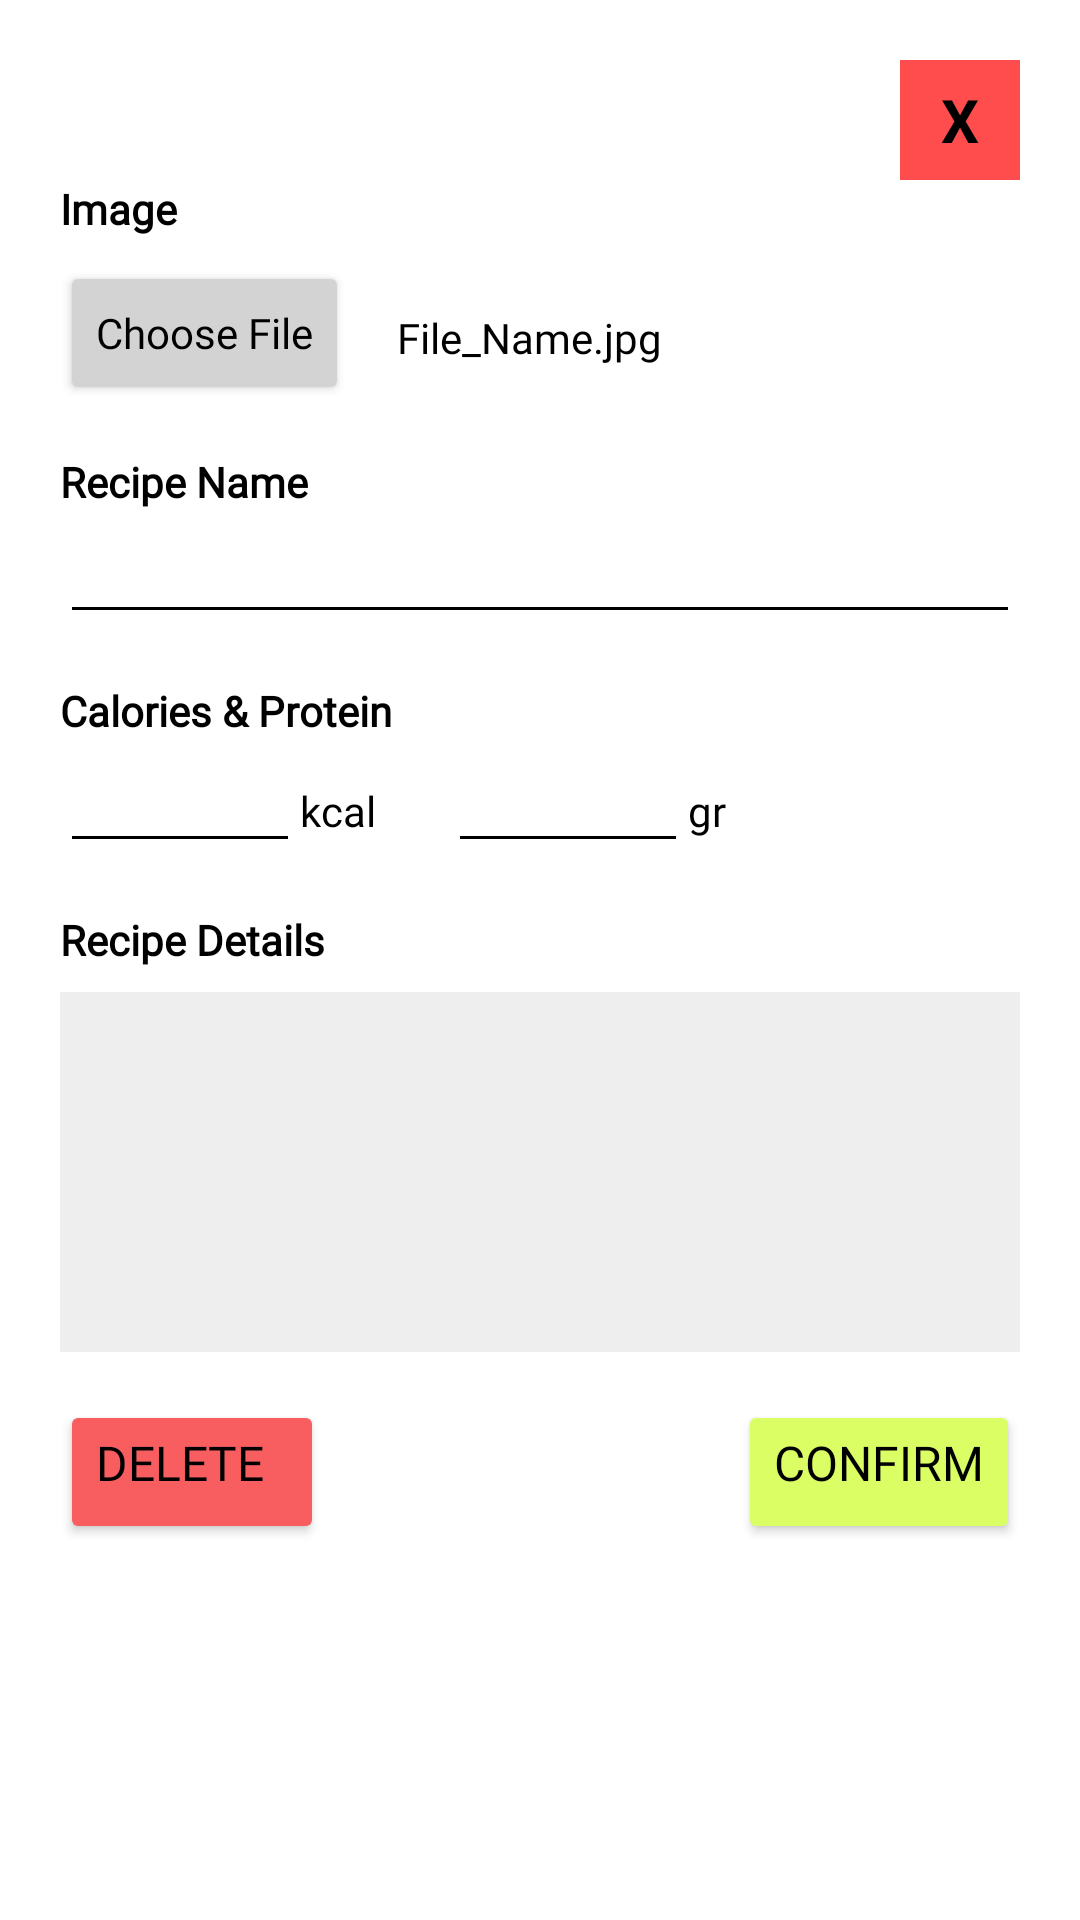

Layout XML and referenced resources for this Android screen:
<!-- AndroidManifest.xml: application theme Theme.Calorite -->
<!-- res/layout/dialog_add_recipe.xml -->
<?xml version="1.0" encoding="utf-8"?>
<ScrollView xmlns:android="http://schemas.android.com/apk/res/android"
    xmlns:app="http://schemas.android.com/apk/res-auto"
    xmlns:tools="http://schemas.android.com/tools"
    android:layout_width="match_parent"
    android:layout_height="wrap_content"
    android:background="@color/white">

    <androidx.constraintlayout.widget.ConstraintLayout
        android:layout_width="match_parent"
        android:layout_height="wrap_content"
        android:padding="20dp">

        <TextView
            android:id="@+id/btnCloseAdd"
            android:layout_width="40dp"
            android:layout_height="40dp"
            android:background="#FF4D4D"
            android:text="X"
            android:textColor="@color/black"
            android:textSize="20sp"
            android:textStyle="bold"
            android:gravity="center"
            app:layout_constraintEnd_toEndOf="parent"
            app:layout_constraintTop_toTopOf="parent" />

        <TextView
            android:id="@+id/tvImageTitle"
            android:layout_width="wrap_content"
            android:layout_height="wrap_content"
            android:fontFamily="@font/afacad"
            android:text="Image"
            android:textColor="@color/black"
            android:textStyle="bold"
            app:layout_constraintStart_toStartOf="parent"
            app:layout_constraintTop_toBottomOf="@id/btnCloseAdd" />

        <Button
            android:id="@+id/btnChooseFile"
            android:layout_width="wrap_content"
            android:layout_height="wrap_content"
            android:text="Choose File"
            android:textAllCaps="false"
            android:backgroundTint="#D3D3D3"
            android:textColor="@color/black"
            android:layout_marginTop="8dp"
            android:fontFamily="@font/afacad"
            app:layout_constraintStart_toStartOf="parent"
            app:layout_constraintTop_toBottomOf="@id/tvImageTitle" />

        <TextView
            android:id="@+id/tvRecipeName"
            android:layout_width="wrap_content"
            android:layout_height="wrap_content"
            android:text="Recipe Name"
            android:textStyle="bold"
            android:textColor="@color/black"
            android:layout_marginTop="16dp"
            android:fontFamily="@font/afacad"
            app:layout_constraintStart_toStartOf="parent"
            app:layout_constraintTop_toBottomOf="@id/btnChooseFile" />

        <EditText
            android:id="@+id/etRecipeName"
            android:layout_width="match_parent"
            android:layout_height="wrap_content"
            android:backgroundTint="@color/black"
            android:fontFamily="@font/afacad"
            android:textColor="@color/black"
            app:layout_constraintTop_toBottomOf="@id/tvRecipeName"
            tools:layout_editor_absoluteX="20dp" />

        <TextView
            android:id="@+id/tvCalProTitle"
            android:layout_width="wrap_content"
            android:layout_height="wrap_content"
            android:text="Calories &amp; Protein"
            android:textStyle="bold"
            android:textColor="@color/black"
            android:layout_marginTop="16dp"
            android:fontFamily="@font/afacad"
            app:layout_constraintStart_toStartOf="parent"
            app:layout_constraintTop_toBottomOf="@id/etRecipeName" />

        <LinearLayout
            android:id="@+id/llCalPro"
            android:layout_width="match_parent"
            android:layout_height="wrap_content"
            android:orientation="horizontal"
            app:layout_constraintTop_toBottomOf="@id/tvCalProTitle">

            <EditText
                android:id="@+id/etCal"
                android:layout_width="80dp"
                android:layout_height="wrap_content"
                android:backgroundTint="@color/black"
                android:fontFamily="@font/afacad"
                android:inputType="number"
                android:textColor="@color/black" />
            <TextView
                android:layout_width="wrap_content"
                android:layout_height="wrap_content"
                android:text="kcal"
                android:textColor="@color/black"
                android:fontFamily="@font/afacad" />

            <EditText
                android:id="@+id/etPro"
                android:layout_width="80dp"
                android:layout_height="wrap_content"
                android:layout_marginStart="24dp"
                android:backgroundTint="@color/black"
                android:fontFamily="@font/afacad"
                android:inputType="number"
                android:textColor="@color/black" />
            <TextView
                android:layout_width="wrap_content"
                android:layout_height="wrap_content"
                android:text="gr"
                android:textColor="@color/black"
                android:fontFamily="@font/afacad" />
        </LinearLayout>

        <TextView
            android:id="@+id/tvDetailsTitle"
            android:layout_width="wrap_content"
            android:layout_height="wrap_content"
            android:text="Recipe Details"
            android:textStyle="bold"
            android:textColor="@color/black"
            android:layout_marginTop="16dp"
            android:fontFamily="@font/afacad"
            app:layout_constraintStart_toStartOf="parent"
            app:layout_constraintTop_toBottomOf="@id/llCalPro" />

        <EditText
            android:id="@+id/etRecipeDetails"
            android:layout_width="match_parent"
            android:layout_height="120dp"
            android:layout_marginTop="8dp"
            android:background="#EEEEEE"
            android:fontFamily="@font/afacad"
            android:gravity="top|start"
            android:inputType="textMultiLine"
            android:padding="12dp"
            android:textColor="@color/black"
            app:layout_constraintTop_toBottomOf="@id/tvDetailsTitle"
            tools:layout_editor_absoluteX="20dp" />

        <Button
            android:id="@+id/btnConfirmRecipe"
            android:layout_width="wrap_content"
            android:layout_height="wrap_content"
            android:layout_marginTop="16dp"
            android:backgroundTint="@color/pastelgreen"
            android:fontFamily="@font/afacad"
            android:gravity="top|start"
            android:text="Confirm"
            android:textColor="@color/black"
            android:textSize="16sp"
            app:layout_constraintEnd_toEndOf="parent"
            app:layout_constraintTop_toBottomOf="@+id/etRecipeDetails" />

        <Button
            android:id="@+id/btnDeleteRecipe"
            android:layout_width="wrap_content"
            android:layout_height="wrap_content"
            android:layout_marginTop="16dp"
            android:backgroundTint="@color/pastelred"
            android:fontFamily="@font/afacad"
            android:gravity="top|start"
            android:text="Delete"
            android:textColor="@color/black"
            android:textSize="16sp"
            app:layout_constraintStart_toStartOf="parent"
            app:layout_constraintTop_toBottomOf="@+id/etRecipeDetails" />

        <TextView
            android:id="@+id/tvFileName"
            android:layout_width="wrap_content"
            android:layout_height="wrap_content"
            android:layout_marginStart="16dp"
            android:layout_marginTop="24dp"
            android:layout_weight="1"
            android:fontFamily="@font/afacad"
            android:text="File_Name.jpg"
            android:textColor="@color/black"
            app:layout_constraintStart_toEndOf="@+id/btnChooseFile"
            app:layout_constraintTop_toBottomOf="@+id/tvImageTitle" />

    </androidx.constraintlayout.widget.ConstraintLayout>
</ScrollView>
<!-- resources referenced by this layout -->
<resources>
  <color name="black">#FF000000</color>
  <color name="pastelgreen">#DAFE63</color>
  <color name="pastelred">#F85D60</color>
  <color name="white">#FFFFFFFF</color>
  <style name="Theme.Calorite" parent="Base.Theme.Calorite" />
  <style name="Base.Theme.Calorite" parent="Theme.Material3.DayNight.NoActionBar">
          
          
      </style>
</resources>
